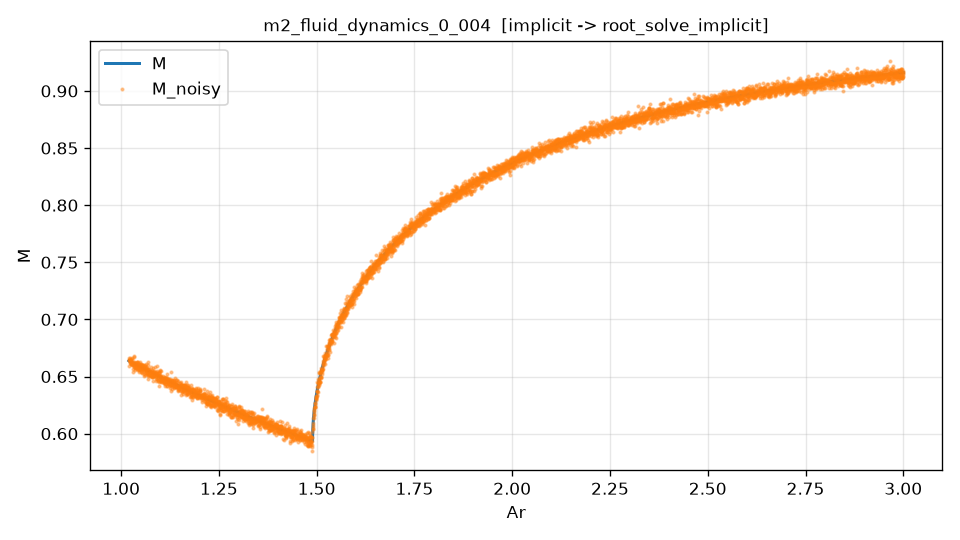

Source data for this figure (header and first rows):
Ar, M, M_noisy
1.020000000000000018e+00, 6.637347117048942868e-01, 6.647714642810886865e-01
1.020396079215843077e+00, 6.635508760254066329e-01, 6.660157304559101155e-01
1.020792158431686358e+00, 6.635070784729834026e-01, 6.644983897015335206e-01
1.021188237647529418e+00, 6.634165932524573872e-01, 6.595071215576443491e-01
1.021584316863372699e+00, 6.633261091884867788e-01, 6.660421767885060795e-01
1.021980396079215758e+00, 6.632823271587063862e-01, 6.646214508757983808e-01
1.022376475295059040e+00, 6.631918741780881144e-01, 6.615810144720072339e-01
1.022772554510902099e+00, 6.631481072452810599e-01, 6.648914615578701559e-01
1.023168633726745380e+00, 6.630576855723562257e-01, 6.641514027609144444e-01
1.023564712942588439e+00, 6.629672653364520052e-01, 6.638496628264185517e-01
1.023960792158431721e+00, 6.629235143272373953e-01, 6.630087810511847701e-01
1.024356871374274780e+00, 6.628331257241881769e-01, 6.644732646840255663e-01
1.024752950590118061e+00, 6.627893900784165293e-01, 6.605800278174115414e-01
1.025149029805961121e+00, 6.626990333346312045e-01, 6.622103034906520191e-01
1.025545109021804402e+00, 6.626086783113751544e-01, 6.611623203733352216e-01
1.025941188237647461e+00, 6.625649589941606799e-01, 6.643614976320645349e-01
1.026337267453490742e+00, 6.624746361585269749e-01, 6.625938024809719940e-01
1.026733346669333802e+00, 6.624309324737771565e-01, 6.615535622208819078e-01
1.027129425885177083e+00, 6.623406420542584661e-01, 6.599949166671879031e-01
1.027525505101020142e+00, 6.622503536418465897e-01, 6.614787769199900191e-01
1.027921584316863424e+00, 6.622066666946665459e-01, 6.622310932362215352e-01
1.028317663532706483e+00, 6.621164110299503358e-01, 6.612896023140522050e-01
1.028713742748549764e+00, 6.620727399868285845e-01, 6.659549314300231559e-01
1.029109821964392824e+00, 6.619825173004003638e-01, 6.650026902463177514e-01
1.029505901180236105e+00, 6.618922969107505772e-01, 6.537588094738526756e-01
1.029901980396079164e+00, 6.618486430182910496e-01, 6.561816032803879928e-01
1.030298059611922445e+00, 6.617584559417575285e-01, 6.612341396655920800e-01
1.030694138827765505e+00, 6.617148182275423007e-01, 6.604482469928132371e-01
1.031090218043608786e+00, 6.616246646968326761e-01, 6.622655936893284689e-01
1.031486297259451845e+00, 6.615345137556930544e-01, 6.621864795487607536e-01
1.031882376475295127e+00, 6.614908936093447656e-01, 6.678444098744978907e-01
1.032278455691138186e+00, 6.614007765521306981e-01, 6.580647142640538849e-01
1.032674534906981467e+00, 6.613571728608247380e-01, 6.602243578394437762e-01
1.033070614122824527e+00, 6.612670899223752619e-01, 6.673954047448522608e-01
1.033466693338667808e+00, 6.611770098694326192e-01, 6.631171188580381459e-01
1.033862772554510867e+00, 6.611334241673429979e-01, 6.631226142844718341e-01
1.034258851770354148e+00, 6.610433785745655211e-01, 6.595013594595031670e-01
1.034654930986197208e+00, 6.609998096069487072e-01, 6.560555840943816941e-01
1.035051010202040489e+00, 6.609097987113226047e-01, 6.614121929439907843e-01
1.035447089417883548e+00, 6.608197910003115183e-01, 6.611468332637762124e-01
1.035843168633726830e+00, 6.607762404474377682e-01, 6.570941842847040082e-01
1.036239247849569889e+00, 6.606862677783033044e-01, 6.586365877929616364e-01
1.036635327065413170e+00, 6.606427342419853854e-01, 6.604266032028036637e-01
1.037031406281256229e+00, 6.605527968538774664e-01, 6.577185419846951486e-01
1.037427485497099511e+00, 6.604628629526895223e-01, 6.601680530491328414e-01
1.037823564712942570e+00, 6.604193482608516907e-01, 6.607057973432600706e-01
1.038219643928785851e+00, 6.603294499887657487e-01, 6.604362086999322479e-01
1.038615723144628911e+00, 6.602859525982395228e-01, 6.587670776232965597e-01
1.039011802360472192e+00, 6.601960901965849837e-01, 6.619773344119423975e-01
1.039407881576315251e+00, 6.601526102243882033e-01, 6.628261110872352146e-01
1.039803960792158533e+00, 6.600627839353596649e-01, 6.610253288490594015e-01
1.040200040008001592e+00, 6.599729615667377924e-01, 6.575182708845668245e-01
1.040596119223844873e+00, 6.599295010524887095e-01, 6.621244579038449984e-01
1.040992198439687932e+00, 6.598397151492910728e-01, 6.583353950938899413e-01
1.041388277655531214e+00, 6.597962723418925313e-01, 6.624337541967565413e-01
1.041784356871374273e+00, 6.597065231485157444e-01, 6.564911608978833968e-01
1.042180436087217554e+00, 6.596167781856256962e-01, 6.623601797950120496e-01
1.042576515303060614e+00, 6.595733552761375851e-01, 6.595131649122911721e-01
1.042972594518903895e+00, 6.594836473792786702e-01, 6.557374007082754641e-01
1.043368673734746954e+00, 6.594402424678831309e-01, 6.584985440519826039e-01
... 4,940 more rows
